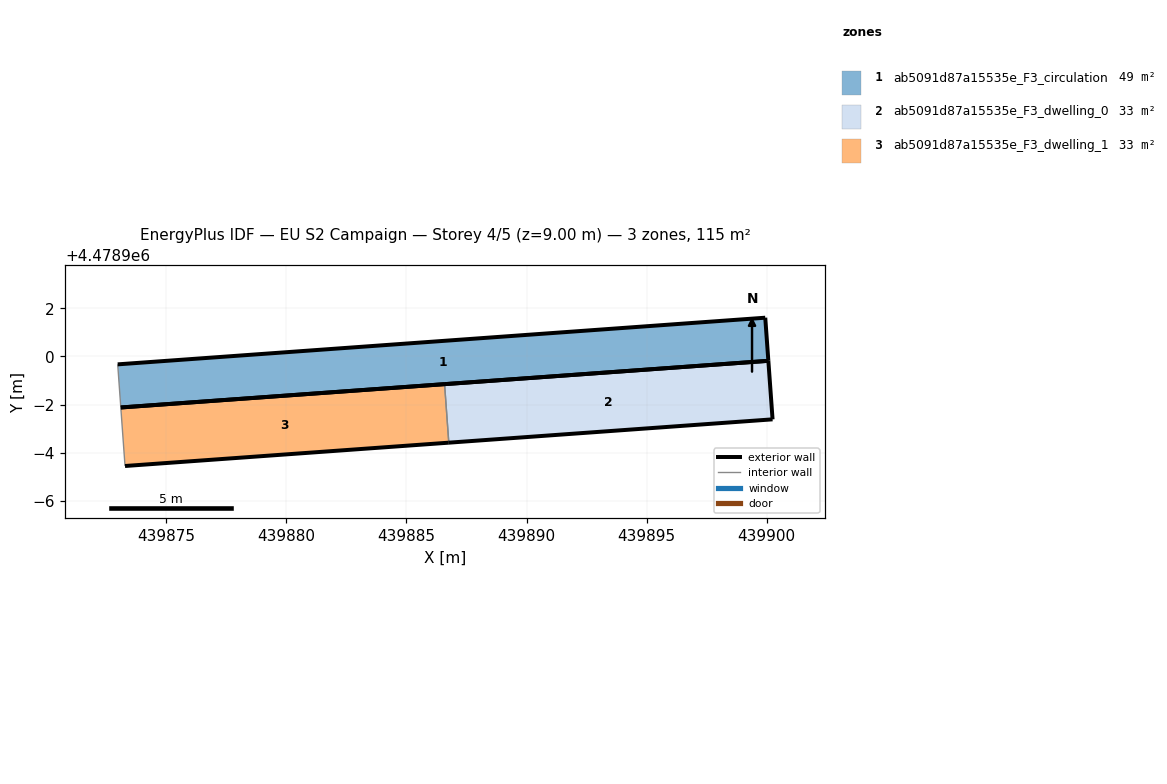
=== STOREY PLAN SPEC (per zone: floor XY polygon, exterior-wall plan segments, windows/doors) ===
zone 1: ab5091d87a15535e_F3_circulation  (48.7 m²)
  floor: (439899.94, 4478901.61) (439900.07, 4478899.82) (439873.11, 4478897.88) (439872.98, 4478899.67) (439872.98, 4478899.67) (439872.98, 4478899.67) (439899.94, 4478901.61)
  exterior wall: (439873.11, 4478897.88) – (439900.07, 4478899.82)  [27.0 m]
  exterior wall: (439900.07, 4478899.82) – (439899.94, 4478901.61)  [1.8 m]
  exterior wall: (439899.94, 4478901.61) – (439872.98, 4478899.67)  [27.0 m]
  interior walls: 1
zone 2: ab5091d87a15535e_F3_dwelling_0  (33.0 m²)
  floor: (439900.07, 4478899.82) (439900.24, 4478897.38) (439886.76, 4478896.41) (439886.59, 4478898.85)
  exterior wall: (439886.76, 4478896.41) – (439900.24, 4478897.38)  [13.5 m]
  exterior wall: (439900.24, 4478897.38) – (439900.07, 4478899.82)  [2.4 m]
  exterior wall: (439900.07, 4478899.82) – (439886.59, 4478898.85)  [13.5 m]
  interior walls: 1
zone 3: ab5091d87a15535e_F3_dwelling_1  (33.0 m²)
  floor: (439886.59, 4478898.85) (439886.76, 4478896.41) (439873.28, 4478895.44) (439873.11, 4478897.88)
  exterior wall: (439873.28, 4478895.44) – (439886.76, 4478896.41)  [13.5 m]
  exterior wall: (439886.59, 4478898.85) – (439873.11, 4478897.88)  [13.5 m]
  interior walls: 2

=== DERIVED (storey summary) ===
Building: EU S2 Campaign
Storey: 4 of 5  (floor level z = 9.00 m)
Storey gross floor area: 114.7 m²
Zones on this storey: 3
  - ab5091d87a15535e_F3_circulation: floor 48.7 m²; exterior wall 55.9 m (167.6 m²); WWR 0.0%
  - ab5091d87a15535e_F3_dwelling_0: floor 33.0 m²; exterior wall 29.5 m (88.4 m²); WWR 0.0%
  - ab5091d87a15535e_F3_dwelling_1: floor 33.0 m²; exterior wall 27.0 m (81.1 m²); WWR 0.0%
Zone adjacency (shared interzone walls):
  - ab5091d87a15535e_F3_dwelling_0 ↔ ab5091d87a15535e_F3_dwelling_1